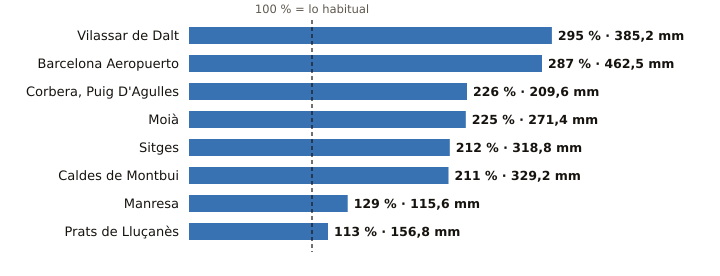

The data file committed next to this chart (first rows):
estacion, provincia, indicativo, mm_otono, referencia_mm, pct, periodo_referencia, hasta, hora
Vilassar de Dalt, Barcelona, 0244X, 385.2, 130.5, 295, 2009-2025, 2026-10-30, 2
Barcelona Aeropuerto, Barcelona, 0076, 462.5, 161.3, 287, 1991-2020, 2026-10-30, 2
Corbera, Puig D'Agulles, Barcelona, 0194D, 209.6, 92.9, 226, 2010-2025, 2026-10-30, 1
Moià, Barcelona, 0120X, 271.4, 120.5, 225, 2009-2025, 2026-10-30, 2
Sitges, Barcelona, 0073X, 318.8, 150.1, 212, 2009-2025, 2026-10-30, 2
Caldes de Montbui, Barcelona, 0222X, 329.2, 156.0, 211, 2004-2025, 2026-10-30, 1
Manresa, Barcelona, 0149X, 115.6, 89.3, 129, 2005-2025, 2026-10-30, 2
Prats de Lluçanès, Barcelona, 0114X, 156.8, 139.0, 113, 2008-2025, 2026-10-30, 2
